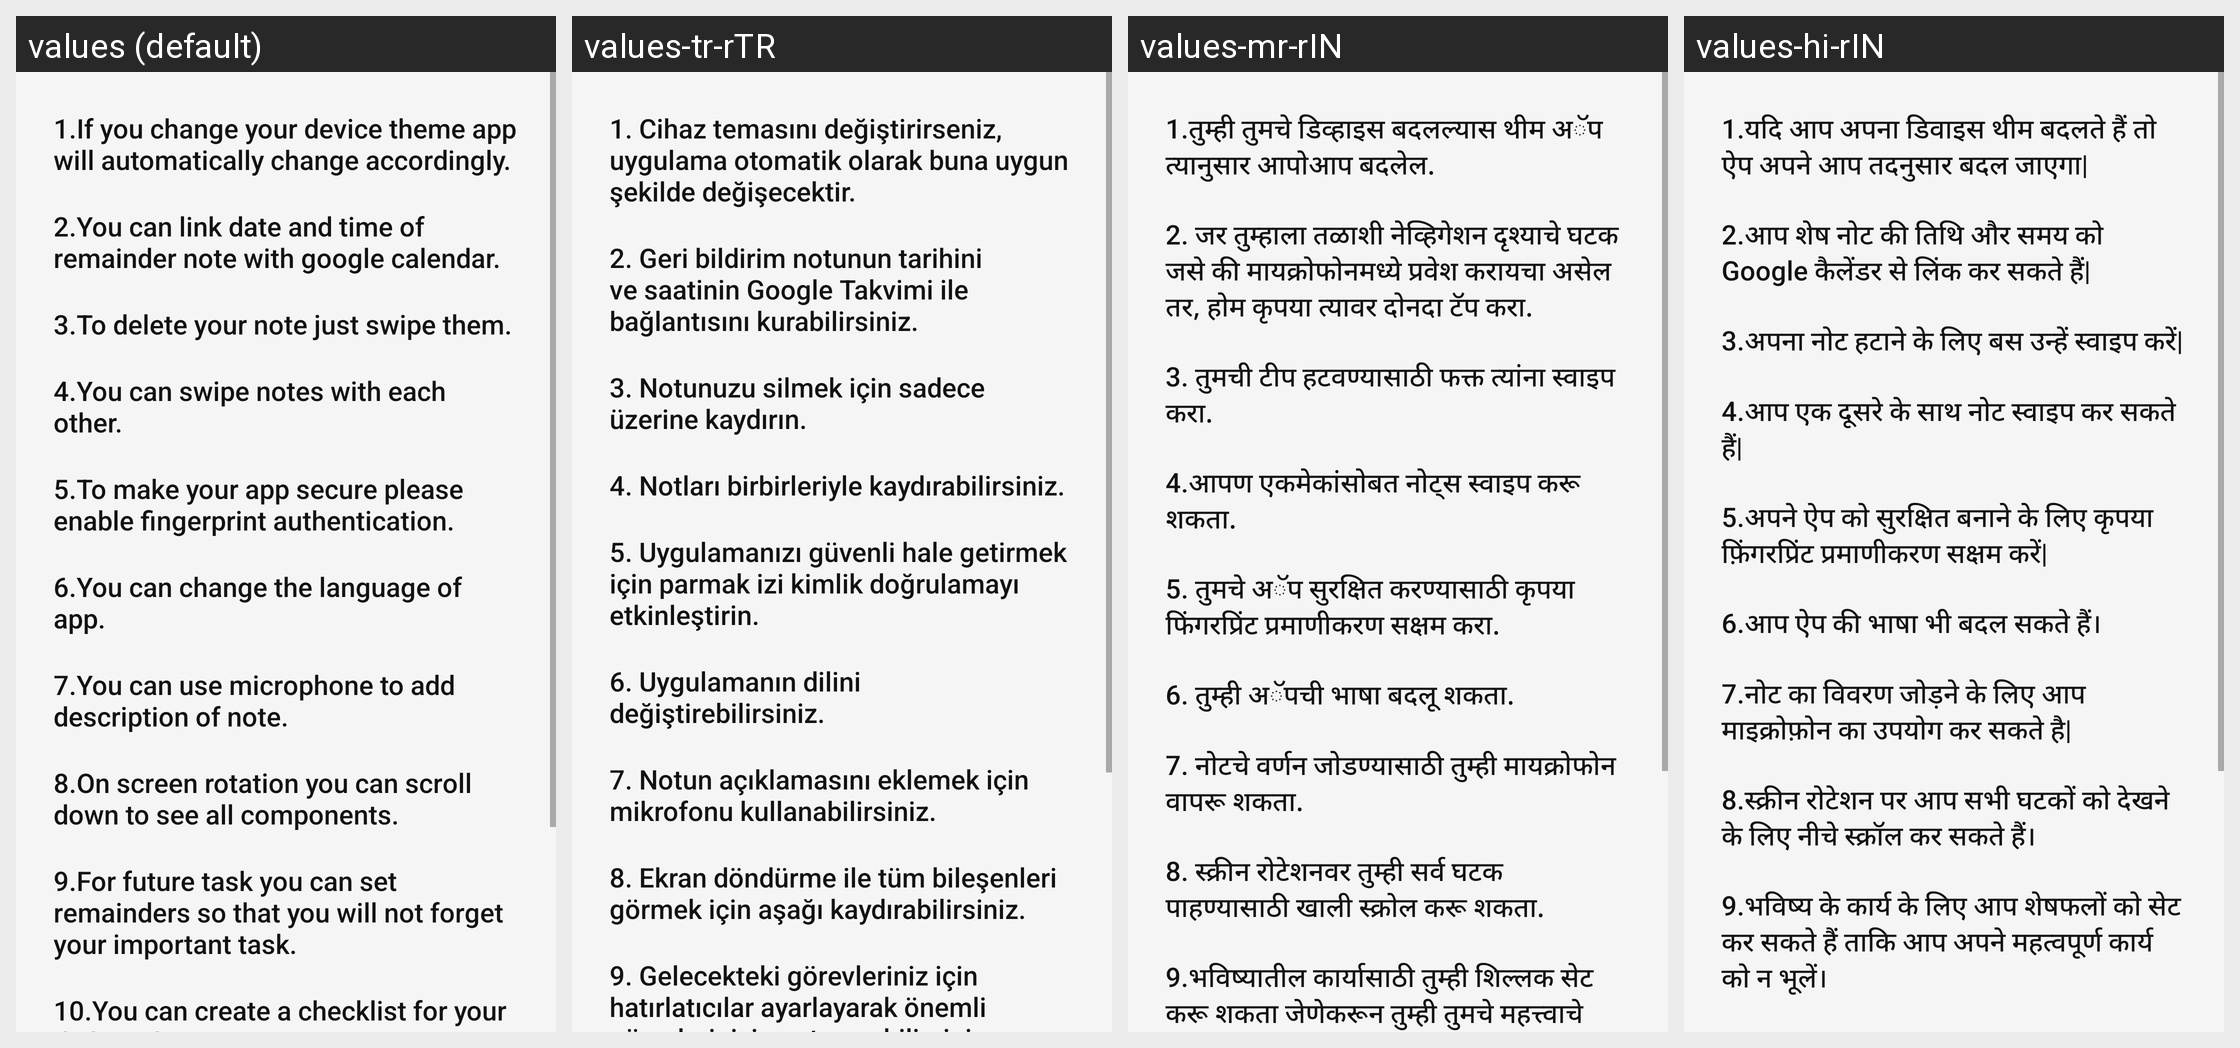

Translations of the strings shown on this Android screen, per locale in the grid:
Android screen res/layout/activity_features.xml rendered under 4 locales, left to right: values (default), values-tr-rTR, values-mr-rIN, values-hi-rIN. Device: Nexus 5 (rendered at 1080×1920; each locale shown at half size, 540×960, under a caption strip naming it); theme Theme.NoteTaking.
Other locales in the repository, not shown: values-as-rIN, values-bn-rIN, values-ja-rJP, values-ml-rIN, values-pa-rIN, values-ru, values-ta-rIN, values-te-rIN, values-ur-rIN.
Strings drawn on this screen, with the default value and each locale's value (text and hints the layout hard-codes, and strings that could not be matched under every locale, appear in the picture but are not listed):

if_you_change_your_device_theme_app_will_automatically_change_accordingly
  values: 1.If you change your device theme app will automatically change accordingly.
  values-tr-rTR: 1. Cihaz temasını değiştirirseniz, uygulama otomatik olarak buna uygun şekilde değişecektir.
  values-mr-rIN: 1.तुम्ही तुमचे डिव्हाइस बदलल्यास थीम अॅप त्यानुसार आपोआप बदलेल.
  values-hi-rIN: 1.यदि आप अपना डिवाइस थीम बदलते हैं तो ऐप अपने आप तदनुसार बदल जाएगा|

if_you_want_to_access_components_of_bottom_navigation_view_like_microphone_home_please_double_tap_on_them
  values: 2.You can link date and time of remainder note with google calendar.
  values-tr-rTR: 2. Geri bildirim notunun tarihini ve saatinin Google Takvimi ile bağlantısını kurabilirsiniz.
  values-mr-rIN: 2. जर तुम्हाला तळाशी नेव्हिगेशन दृश्याचे घटक जसे की मायक्रोफोनमध्ये प्रवेश करायचा असेल तर, होम कृपया त्यावर दोनदा टॅप करा.
  values-hi-rIN: 2.आप शेष नोट की तिथि और समय को Google कैलेंडर से लिंक कर सकते हैं|

to_delete_your_note_just_swipe_them
  values: 3.To delete your note just swipe them.
  values-tr-rTR: 3. Notunuzu silmek için sadece üzerine kaydırın.
  values-mr-rIN: 3. तुमची टीप हटवण्यासाठी फक्त त्यांना स्वाइप करा.
  values-hi-rIN: 3.अपना नोट हटाने के लिए बस उन्हें स्वाइप करें|

you_can_swipe_notes_with_each_other
  values: 4.You can swipe notes with each other.
  values-tr-rTR: 4. Notları birbirleriyle kaydırabilirsiniz.
  values-mr-rIN: 4.आपण एकमेकांसोबत नोट्स स्वाइप करू शकता.
  values-hi-rIN: 4.आप एक दूसरे के साथ नोट स्वाइप कर सकते हैं|

to_make_your_app_secure_please_enable_fingerprint_authentication
  values: 5.To make your app secure please enable fingerprint authentication.
  values-tr-rTR: 5. Uygulamanızı güvenli hale getirmek için parmak izi kimlik doğrulamayı etkinleştirin.
  values-mr-rIN: 5. तुमचे अॅप सुरक्षित करण्यासाठी कृपया फिंगरप्रिंट प्रमाणीकरण सक्षम करा.
  values-hi-rIN: 5.अपने ऐप को सुरक्षित बनाने के लिए कृपया फ़िंगरप्रिंट प्रमाणीकरण सक्षम करें|

you_can_change_the_language_of_app
  values: 6.You can change the language of app.
  values-tr-rTR: 6. Uygulamanın dilini değiştirebilirsiniz.
  values-mr-rIN: 6. तुम्ही अॅपची भाषा बदलू शकता.
  values-hi-rIN: 6.आप ऐप की भाषा भी बदल सकते हैं।

you_can_use_microphone_to_add_description_of_note
  values: 7.You can use microphone to add description of note.
  values-tr-rTR: 7. Notun açıklamasını eklemek için mikrofonu kullanabilirsiniz.
  values-mr-rIN: 7. नोटचे वर्णन जोडण्यासाठी तुम्ही मायक्रोफोन वापरू शकता.
  values-hi-rIN: 7.नोट का विवरण जोड़ने के लिए आप माइक्रोफ़ोन का उपयोग कर सकते है|

on_screen_rotation_you_can_scroll_down_to_see_all_components
  values: 8.On screen rotation you can scroll down to see all components.
  values-tr-rTR: 8. Ekran döndürme ile tüm bileşenleri görmek için aşağı kaydırabilirsiniz.
  values-mr-rIN: 8. स्क्रीन रोटेशनवर तुम्ही सर्व घटक पाहण्यासाठी खाली स्क्रोल करू शकता.
  values-hi-rIN: 8.स्क्रीन रोटेशन पर आप सभी घटकों को देखने के लिए नीचे स्क्रॉल कर सकते हैं।

for_future_task_you_can_set_remainders_so_that_you_will_not_forget_your_important_task
  values: 9.For future task you can set remainders so that you will not forget your important task.
  values-tr-rTR: 9. Gelecekteki görevleriniz için hatırlatıcılar ayarlayarak önemli görevlerinizi unutmayabilirsiniz.
  values-mr-rIN: 9.भविष्यातील कार्यासाठी तुम्ही शिल्लक सेट करू शकता जेणेकरून तुम्ही तुमचे महत्त्वाचे कार्य विसरणार नाही.
  values-hi-rIN: 9.भविष्य के कार्य के लिए आप शेषफलों को सेट कर सकते हैं ताकि आप अपने महत्वपूर्ण कार्य को न भूलें।
